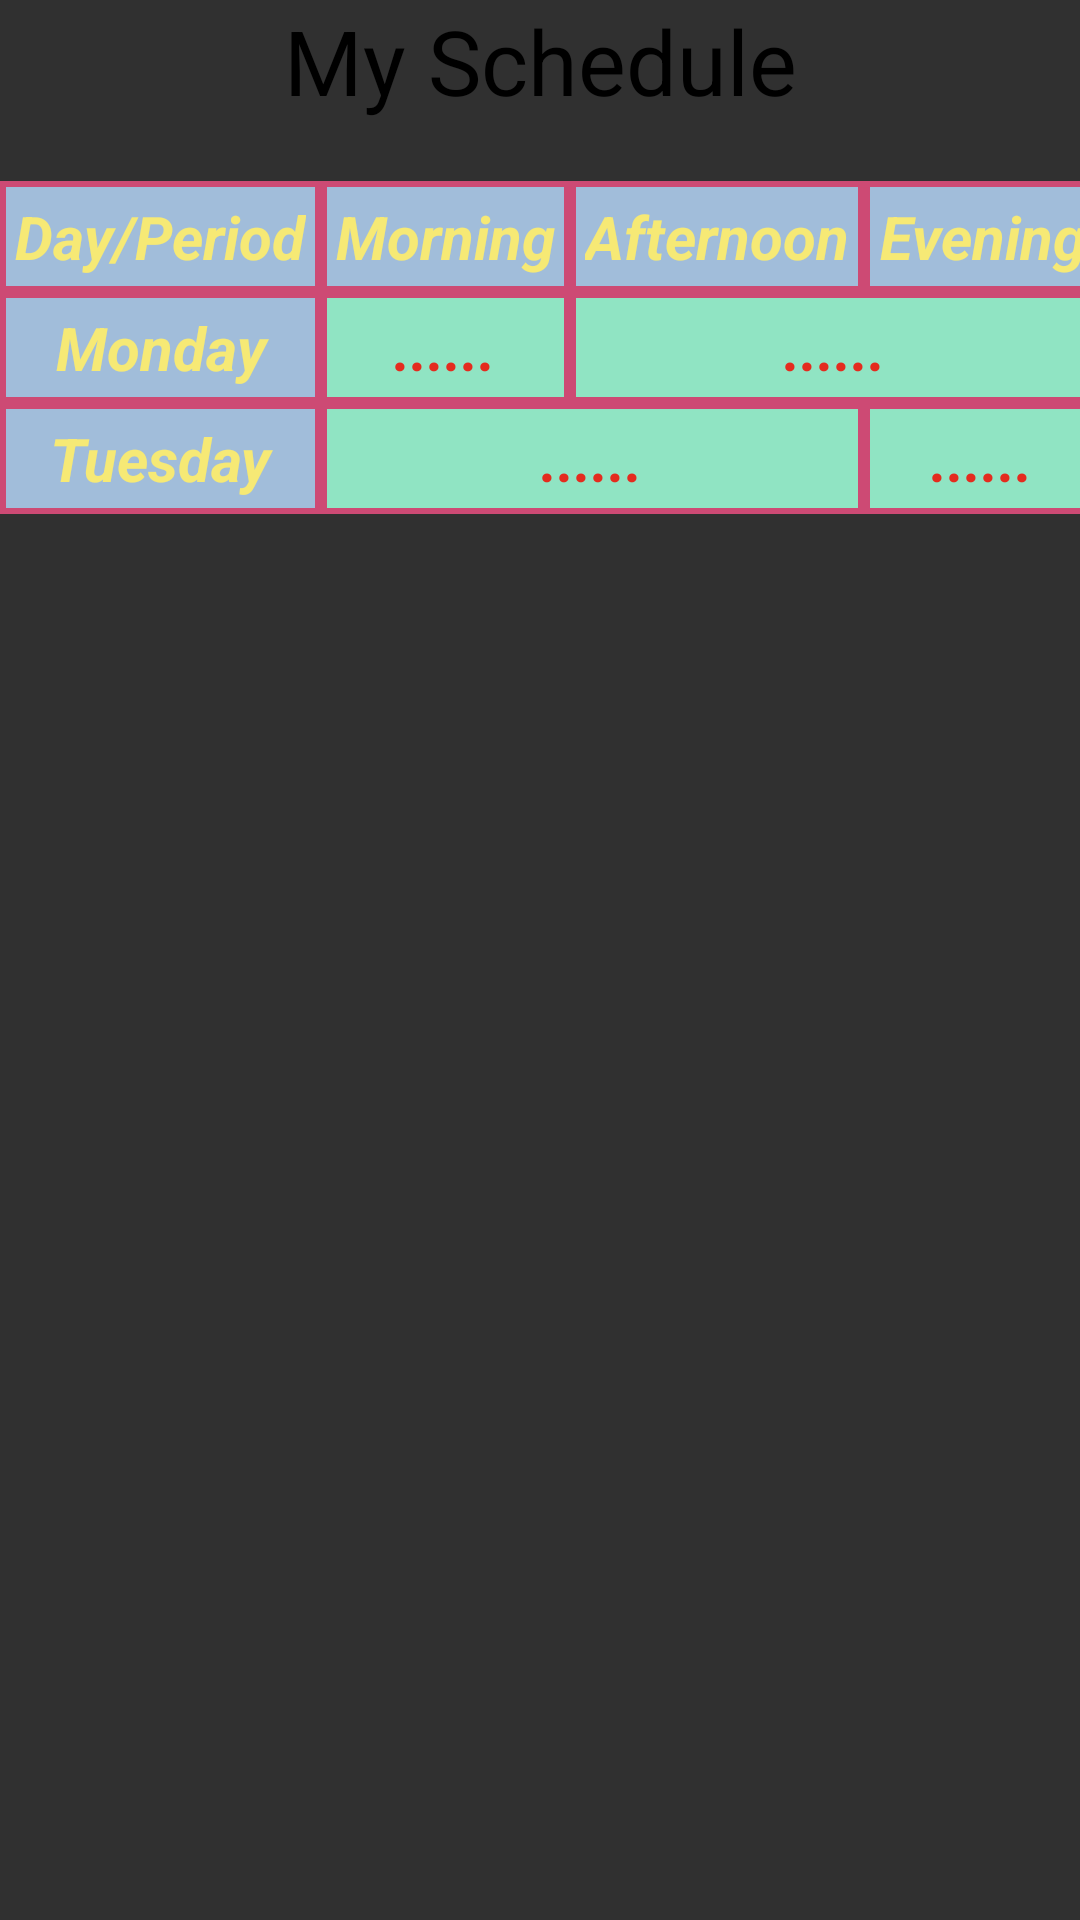

This screen was rendered from an Android layout file. Write that file and the resources it references.
<!-- AndroidManifest.xml: application theme AppTheme -->
<!-- res/layout/activity_main.xml -->
<?xml version="1.0" encoding="utf-8"?>
<androidx.constraintlayout.widget.ConstraintLayout xmlns:android="http://schemas.android.com/apk/res/android"
    xmlns:app="http://schemas.android.com/apk/res-auto"
    xmlns:tools="http://schemas.android.com/tools"
    android:layout_width="match_parent"
    android:layout_height="match_parent"
    tools:context=".MainActivity">

    <TextView
        android:id="@+id/tvTitle"
        android:layout_width="wrap_content"
        android:layout_height="wrap_content"
        android:text="My Schedule"
        android:textSize="30sp"
        app:layout_constraintLeft_toLeftOf="parent"
        app:layout_constraintRight_toRightOf="parent"
        app:layout_constraintTop_toTopOf="parent" />

    <TableLayout
        android:id="@+id/tlSchedule"
        android:layout_width="match_parent"
        android:layout_height="wrap_content"
        app:layout_constraintTop_toBottomOf="@id/tvTitle"
        android:layout_marginTop="20dp"
        app:layout_constraintLeft_toLeftOf="parent"
        android:stretchColumns="*"

        >



        <TableRow
            android:layout_width="match_parent"
            android:layout_height="match_parent" >

            <TextView
                android:id="@+id/tvDayPeriod"
                android:layout_width="wrap_content"
                android:layout_height="wrap_content"
                android:text="Day/Period"
                style="@style/heading_style"
                />

            <TextView
                android:id="@+id/tvMorning"
                android:layout_width="wrap_content"
                android:layout_height="wrap_content"
                android:text="Morning"
                style="@style/heading_style"
                />

            <TextView
                android:id="@+id/tvAfternoon"
                android:layout_width="wrap_content"
                android:layout_height="wrap_content"
                android:text="Afternoon"
                style="@style/heading_style"
                />

            <TextView
                android:id="@+id/tvEvening"
                android:layout_width="wrap_content"
                android:layout_height="wrap_content"
                android:text="Evening"
                style="@style/heading_style"
                />
        </TableRow>

        <TableRow
            android:layout_width="match_parent"
            android:layout_height="match_parent" >

            <TextView
                android:id="@+id/tvMonday"
                android:layout_width="wrap_content"
                android:layout_height="wrap_content"
                android:text="Monday"
                style="@style/heading_style"
                />

            <TextView
                android:id="@+id/tvMMorning"
                android:layout_width="wrap_content"
                android:layout_height="wrap_content"
                android:text="......"
                style="@style/data_style"
                />

            <TextView
                android:id="@+id/tvMAftEvening"
                android:layout_width="wrap_content"
                android:layout_height="wrap_content"
                android:text="......"
                style="@style/data_style"
                android:layout_span="2"
                />
        </TableRow>

        <TableRow
            android:layout_width="match_parent"
            android:layout_height="match_parent" >

            <TextView
                android:id="@+id/tvTueaday"
                android:layout_width="wrap_content"
                android:layout_height="wrap_content"
                android:text="Tuesday"
                style="@style/heading_style"
                />

            <TextView
                android:id="@+id/tvMornAfter"
                android:layout_width="wrap_content"
                android:layout_height="wrap_content"
                android:text="......"
                style="@style/data_style"
                android:layout_span="2"
                />

            <TextView
                android:id="@+id/tvTEvening"
                android:layout_width="wrap_content"
                android:layout_height="wrap_content"
                android:text="......"
                style="@style/data_style"
                />
        </TableRow>

    </TableLayout>

</androidx.constraintlayout.widget.ConstraintLayout>
<!-- resources referenced by this layout -->
<resources>
  <style name="data_style">
          <item name="android:textSize">20sp</item>
          <item name="android:textColor">#E42B1E</item>
          <item name="android:textStyle">bold|italic</item>
          <item name="android:gravity">center</item>
          <item name="android:padding">5dp</item>
          <item name="android:background">@drawable/table_data</item>
      </style>
  <style name="heading_style">
          <item name="android:textSize">20sp</item>
          <item name="android:textColor">#F6E975</item>
          <item name="android:textStyle">bold|italic</item>
          <item name="android:gravity">center</item>
          <item name="android:padding">5dp</item>
          <item name="android:background">@drawable/table_heading</item>
      </style>
  <style name="AppTheme" parent="ThemeOverlay.AppCompat.Dark.ActionBar">
          
          <item name="colorPrimary">@color/purple_500</item>
          <item name="colorPrimaryVariant">@color/purple_700</item>
          <item name="colorOnPrimary">@color/white</item>
          
          <item name="colorSecondary">@color/teal_200</item>
          <item name="colorSecondaryVariant">@color/teal_700</item>
          <item name="colorOnSecondary">@color/black</item>
          
          <item name="android:statusBarColor" tools:targetApi="l">?attr/colorPrimaryVariant</item>
          
      </style>
  <!-- drawable table_data (drawable) -->
  <?xml version="1.0" encoding="utf-8"?>
  <shape xmlns:android="http://schemas.android.com/apk/res/android">
      <solid android:color="#90E4C3"></solid>
      <stroke android:color="#CD4A74" android:width="2dp"></stroke>
  </shape>
  <!-- drawable table_heading (drawable) -->
  <?xml version="1.0" encoding="utf-8"?>
  <shape xmlns:android="http://schemas.android.com/apk/res/android">
      <solid android:color="#A1BDDA"></solid>
      <stroke android:color="#CD4A74" android:width="2dp"></stroke>
  </shape>
  <!-- not gathered from this repository: default colours our renderer supplied (Android Studio template values) -->
  <color name="purple_500">#FF6200EE</color>
  <color name="purple_700">#FF3700B3</color>
  <color name="teal_200">#FF03DAC5</color>
  <color name="teal_700">#FF018786</color>
  <color name="black">#FF000000</color>
  <color name="white">#FFFFFFFF</color>
</resources>
